Labelled photos from "Fusar-classification", an image-classification folder in lokesh2503/Fusar-classification. The possible labels are: combined ship, dredger, passenger ship, tanker, tug, unspecified ship type.

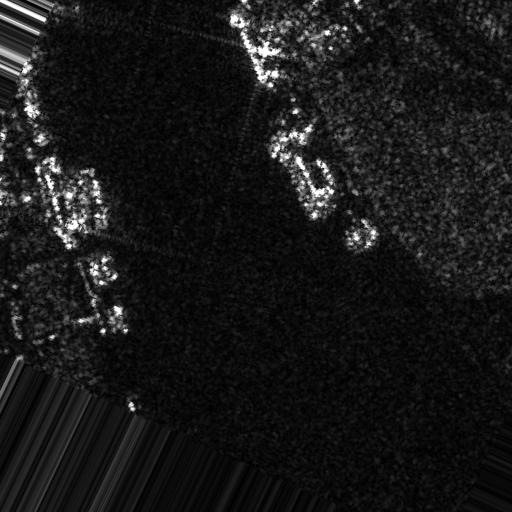
Label: combined ship

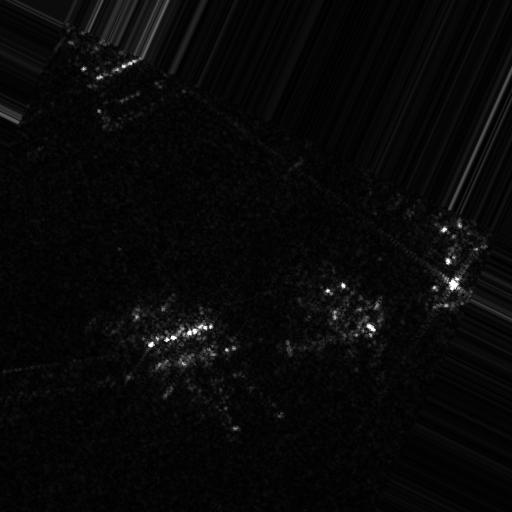
Label: tug

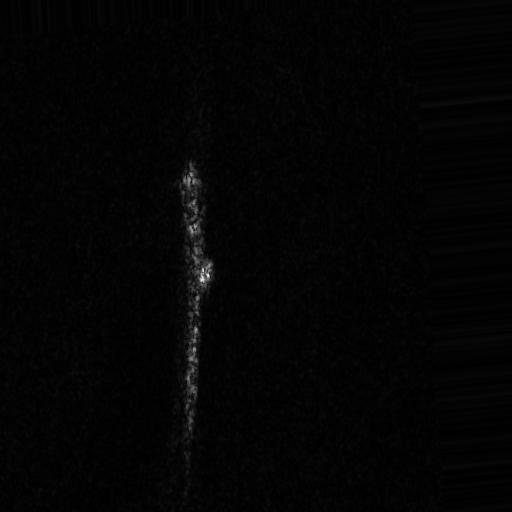
Label: tanker

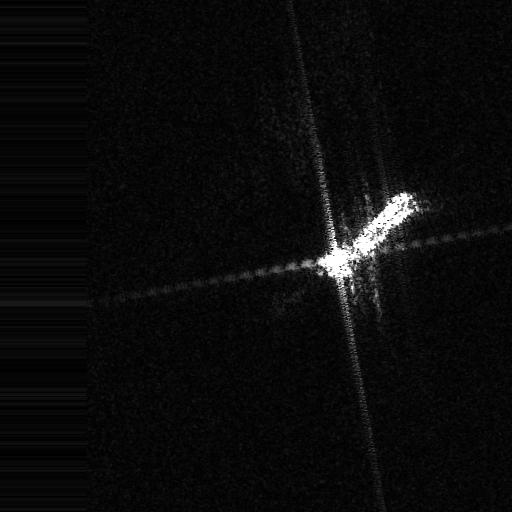
Label: unspecified ship type

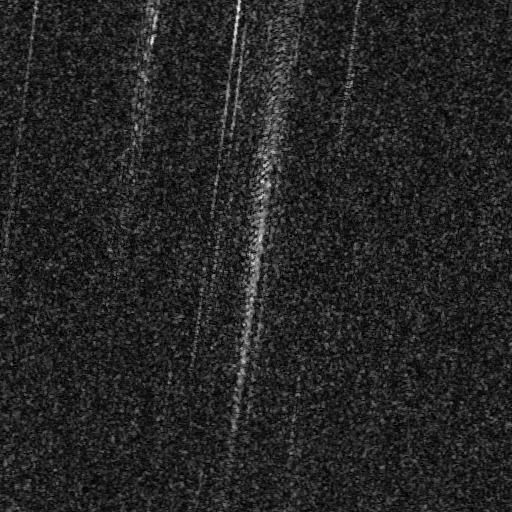
Label: unspecified ship type

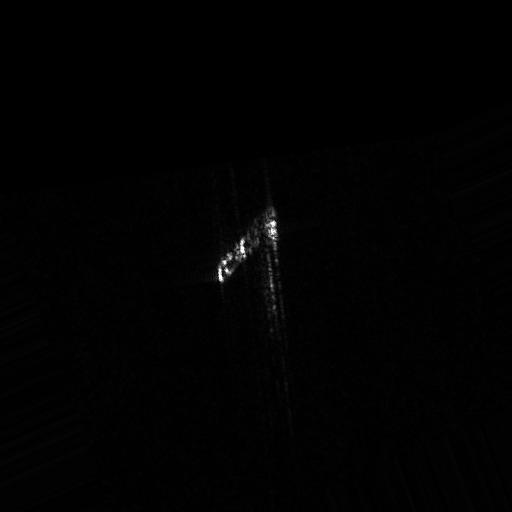
Label: passenger ship
